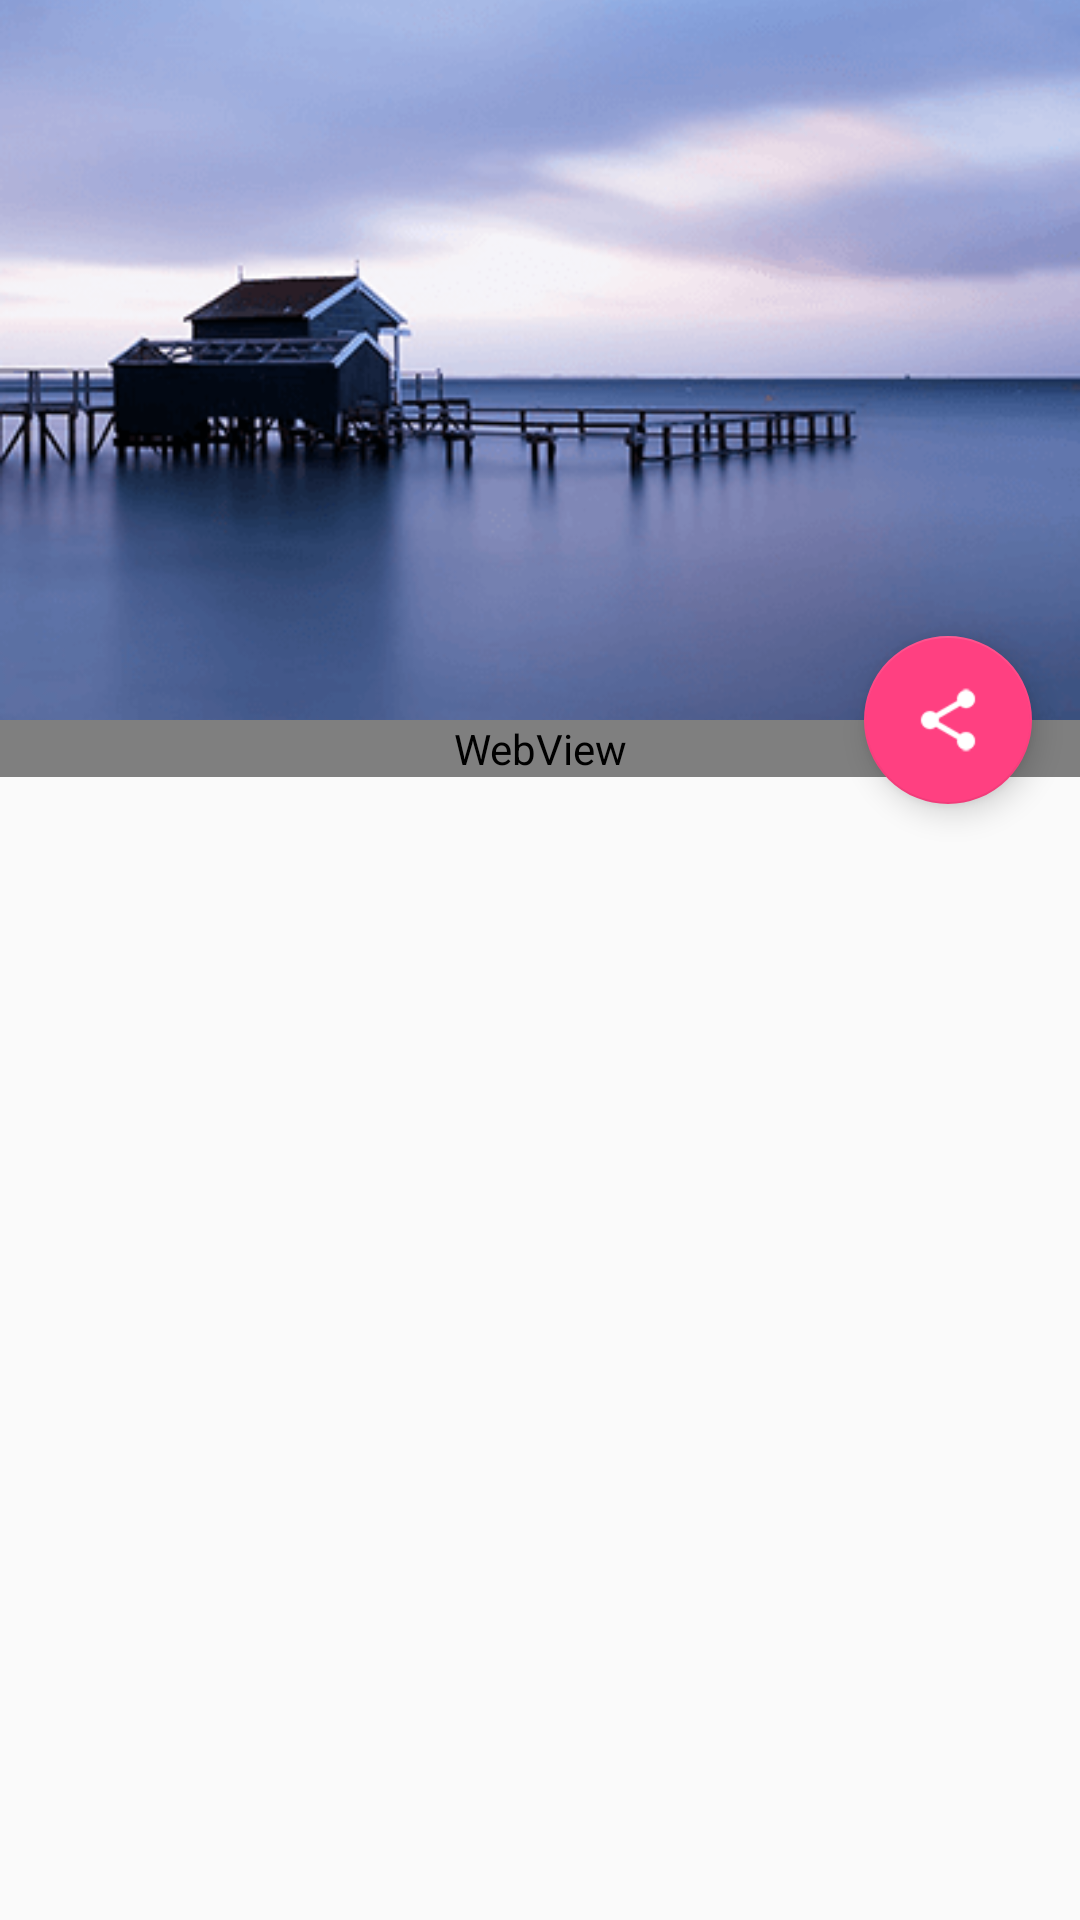

Android layout source for this screen:
<!-- AndroidManifest.xml: application theme AppTheme -->
<!-- res/layout/activity_universal_detail.xml -->
<?xml version="1.0" encoding="utf-8"?>
<android.support.design.widget.CoordinatorLayout
    xmlns:android="http://schemas.android.com/apk/res/android"
    xmlns:app="http://schemas.android.com/apk/res-auto"
    android:layout_width="match_parent"
    android:layout_height="match_parent"
    android:fitsSystemWindows="true">

    <android.support.design.widget.AppBarLayout
        android:id="@+id/app_bar"
        android:layout_width="match_parent"
        android:layout_height="@dimen/app_bar_height"
        android:fitsSystemWindows="true"
        android:theme="@style/AppTheme.AppBarOverlay">

        <android.support.design.widget.CollapsingToolbarLayout
            android:id="@+id/toolbar_layout"
            android:layout_width="match_parent"
            android:layout_height="match_parent"
            android:fitsSystemWindows="true"
            app:contentScrim="?attr/colorPrimary"
            app:layout_scrollFlags="scroll|exitUntilCollapsed">

            <TextView
                android:id="@+id/text_view"
                android:layout_width="wrap_content"
                android:layout_height="wrap_content"
                android:layout_alignParentBottom="true"
                android:layout_centerHorizontal="true"
                android:layout_gravity="bottom|center_horizontal"/>

            <ImageView
                android:id="@+id/image_view"
                android:layout_width="match_parent"
                android:layout_height="match_parent"
                android:fitsSystemWindows="true"
                android:scaleType="centerCrop"
                android:src="@drawable/no_img"/>

            <android.support.v7.widget.Toolbar
                android:id="@+id/toolbar"
                android:layout_width="match_parent"
                android:layout_height="?attr/actionBarSize"
                app:layout_collapseMode="pin"
                app:popupTheme="@style/AppTheme.PopupOverlay"/>

        </android.support.design.widget.CollapsingToolbarLayout>
    </android.support.design.widget.AppBarLayout>


    <android.support.v4.widget.NestedScrollView
        android:layout_width="match_parent"
        android:layout_height="match_parent"
        app:layout_behavior="@string/appbar_scrolling_view_behavior">

        <WebView
            android:id="@+id/webView"
            android:layout_width="match_parent"
            android:layout_height="match_parent"></WebView>
    </android.support.v4.widget.NestedScrollView>

    <android.support.design.widget.FloatingActionButton
        android:id="@+id/fab"
        android:layout_width="wrap_content"
        android:layout_height="wrap_content"
        android:layout_margin="@dimen/fab_margin"
        android:src="@drawable/share"
        app:layout_anchor="@id/app_bar"
        app:layout_anchorGravity="bottom|end"/>
</android.support.design.widget.CoordinatorLayout>
<!-- resources referenced by this layout -->
<resources>
  <dimen name="app_bar_height">240dp</dimen>
  <dimen name="fab_margin">16dp</dimen>
  <!-- drawable no_img: png bitmap (drawable-hdpi, 45768 bytes) -->
  <!-- drawable share: png bitmap (drawable, 560 bytes) -->
  <style name="AppTheme.AppBarOverlay" parent="ThemeOverlay.AppCompat.Dark.ActionBar" />
  <style name="AppTheme.PopupOverlay" parent="ThemeOverlay.AppCompat.Light" />
  <style name="AppTheme" parent="Theme.AppCompat.Light.DarkActionBar">
          
          <item name="colorPrimary">@color/colorPrimary</item>
          <item name="colorPrimaryDark">@color/colorPrimaryDark</item>
          <item name="colorAccent">@color/colorAccent</item>
      </style>
  <color name="colorPrimary">#3F51B5</color>
  <color name="colorPrimaryDark">#303F9F</color>
  <color name="colorAccent">#FF4081</color>
</resources>
